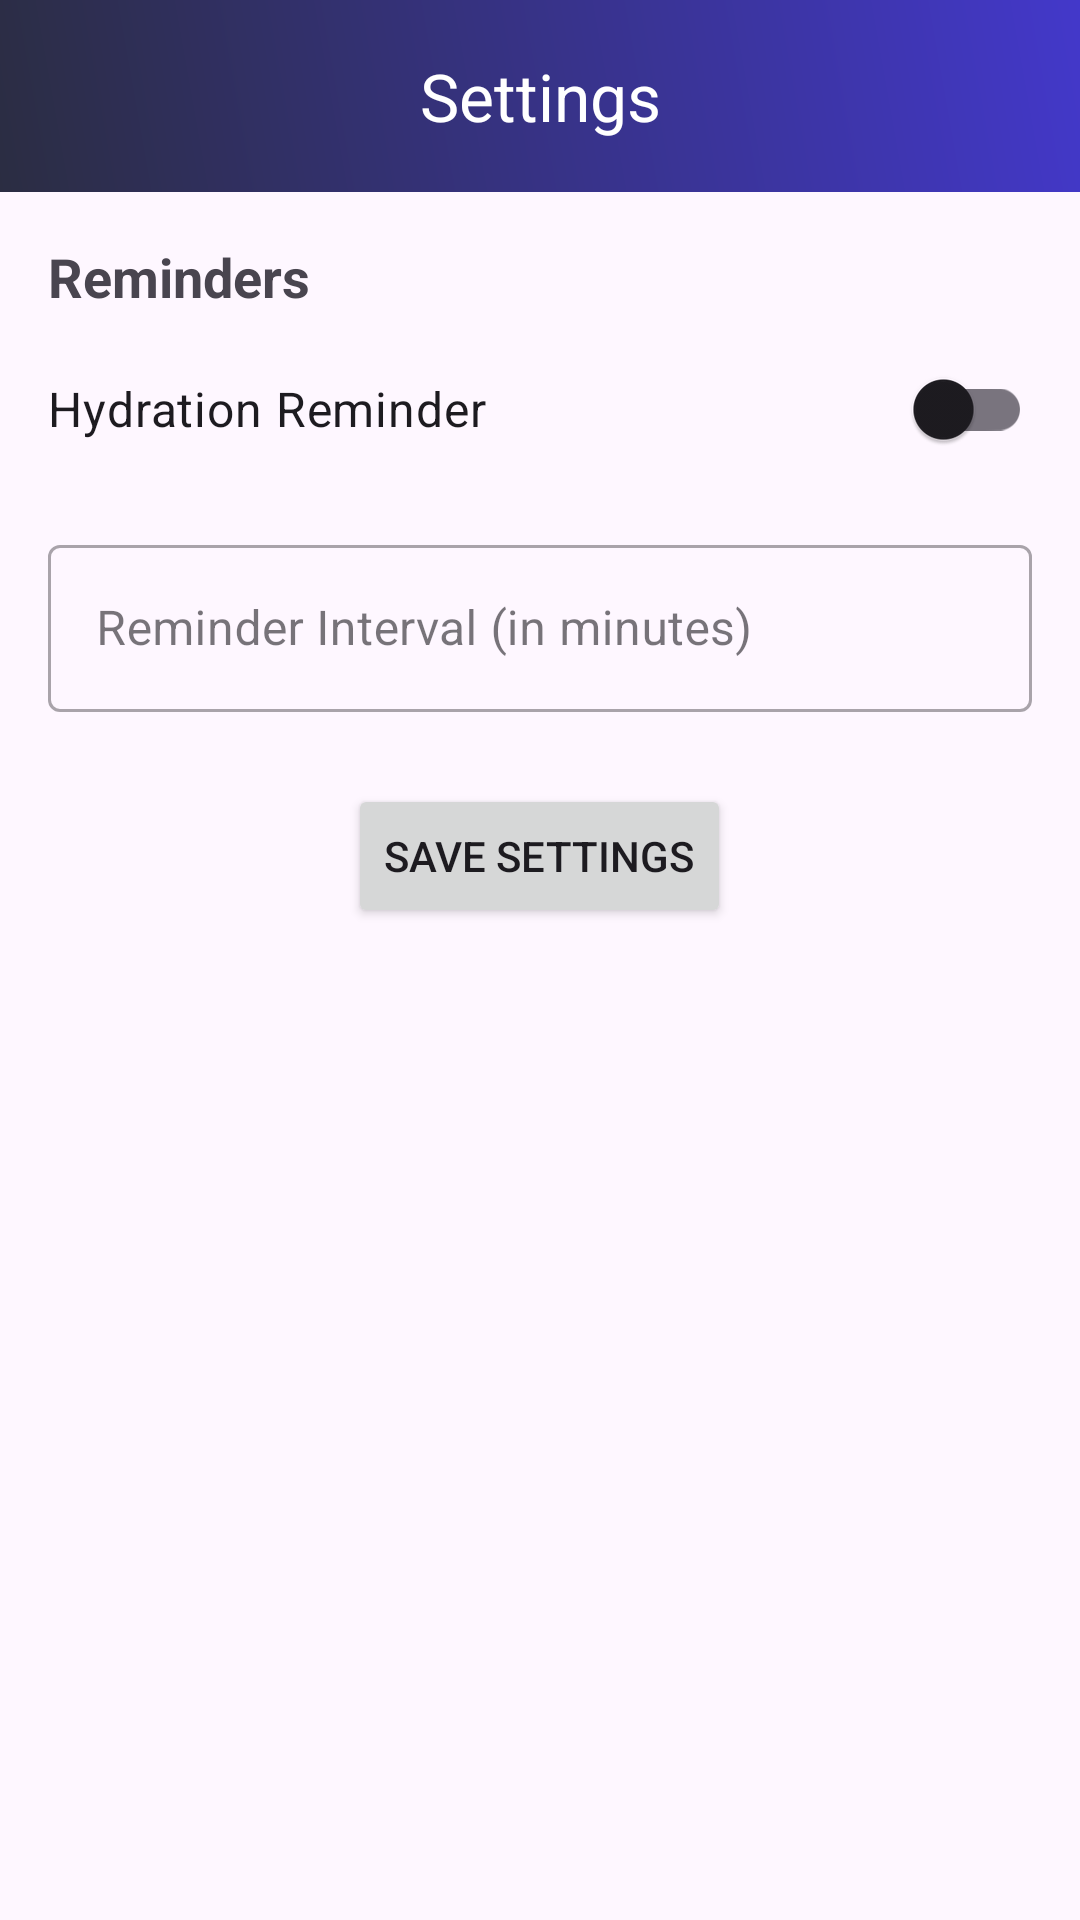

Here is an Android app screen rendered from its layout file. Give the layout XML and the strings, colors and styles it references.
<!-- AndroidManifest.xml: application theme Theme.LevelUpLife -->
<!-- res/layout/fragment_settings.xml -->
<?xml version="1.0" encoding="utf-8"?>
<androidx.coordinatorlayout.widget.CoordinatorLayout xmlns:android="http://schemas.android.com/apk/res/android"
    xmlns:app="http://schemas.android.com/apk/res-auto"
    xmlns:tools="http://schemas.android.com/tools"
    android:layout_width="match_parent"
    android:layout_height="match_parent"
    android:fitsSystemWindows="true"
    tools:context=".ui.SettingsFragment">

    
    <com.google.android.material.appbar.AppBarLayout
        android:layout_width="match_parent"
        android:layout_height="wrap_content"
        android:fitsSystemWindows="true">

        <com.google.android.material.appbar.MaterialToolbar
            android:id="@+id/toolbar_settings"
            android:layout_width="match_parent"
            android:layout_height="?attr/actionBarSize"
            android:background="@drawable/gradient_toolbar_bg"
            app:title="Settings"
            app:titleCentered="true"
            app:titleTextColor="@android:color/white"
            app:navigationIcon="@drawable/ic_arrow_back"
            app:navigationIconTint="@android:color/white" />
    </com.google.android.material.appbar.AppBarLayout>

    
    <ScrollView
        android:layout_width="match_parent"
        android:layout_height="match_parent"
        app:layout_behavior="@string/appbar_scrolling_view_behavior">

        <LinearLayout
            android:id="@+id/content_settings"
            android:layout_width="match_parent"
            android:layout_height="wrap_content"
            android:orientation="vertical"
            android:padding="16dp">

            
            <TextView
                android:id="@+id/tv_reminders_title"
                android:layout_width="wrap_content"
                android:layout_height="wrap_content"
                android:text="Reminders"
                android:textSize="18sp"
                android:textStyle="bold" />

            
            <com.google.android.material.switchmaterial.SwitchMaterial
                android:id="@+id/switch_hydration_reminder"
                android:layout_width="match_parent"
                android:layout_height="wrap_content"
                android:layout_marginTop="8dp"
                android:text="Hydration Reminder"
                android:textSize="16sp" />

            
            <com.google.android.material.textfield.TextInputLayout
                android:id="@+id/til_reminder_interval"
                style="@style/Widget.MaterialComponents.TextInputLayout.OutlinedBox"
                android:layout_width="match_parent"
                android:layout_height="wrap_content"
                android:layout_marginTop="16dp">

                <com.google.android.material.textfield.TextInputEditText
                    android:id="@+id/et_reminder_interval"
                    android:layout_width="match_parent"
                    android:layout_height="wrap_content"
                    android:hint="Reminder Interval (in minutes)"
                    android:inputType="number" />
            </com.google.android.material.textfield.TextInputLayout>

            
            <Button
                android:id="@+id/btn_save_settings"
                android:layout_width="wrap_content"
                android:layout_height="wrap_content"
                android:layout_gravity="center_horizontal"
                android:layout_marginTop="24dp"
                android:text="Save Settings" />

        </LinearLayout>
    </ScrollView>
</androidx.coordinatorlayout.widget.CoordinatorLayout>
<!-- resources referenced by this layout -->
<resources>
  <!-- drawable gradient_toolbar_bg (drawable) -->
  <?xml version="1.0" encoding="utf-8"?>
  <shape xmlns:android="http://schemas.android.com/apk/res/android" android:shape="rectangle">
      <gradient
          android:startColor="#2B2D42"
          android:endColor="#4338CA"
          android:angle="45"/>
  </shape>
  <style name="Theme.LevelUpLife" parent="Base.Theme.LevelUpLife" />
  <style name="Base.Theme.LevelUpLife" parent="Theme.Material3.DayNight.NoActionBar">
          
          <item name="android:statusBarColor">@color/status_bar_dark</item>
          <item name="android:windowLightStatusBar">false</item>  
          
          
      </style>
  <color name="status_bar_dark">#2B2D42</color>
</resources>
